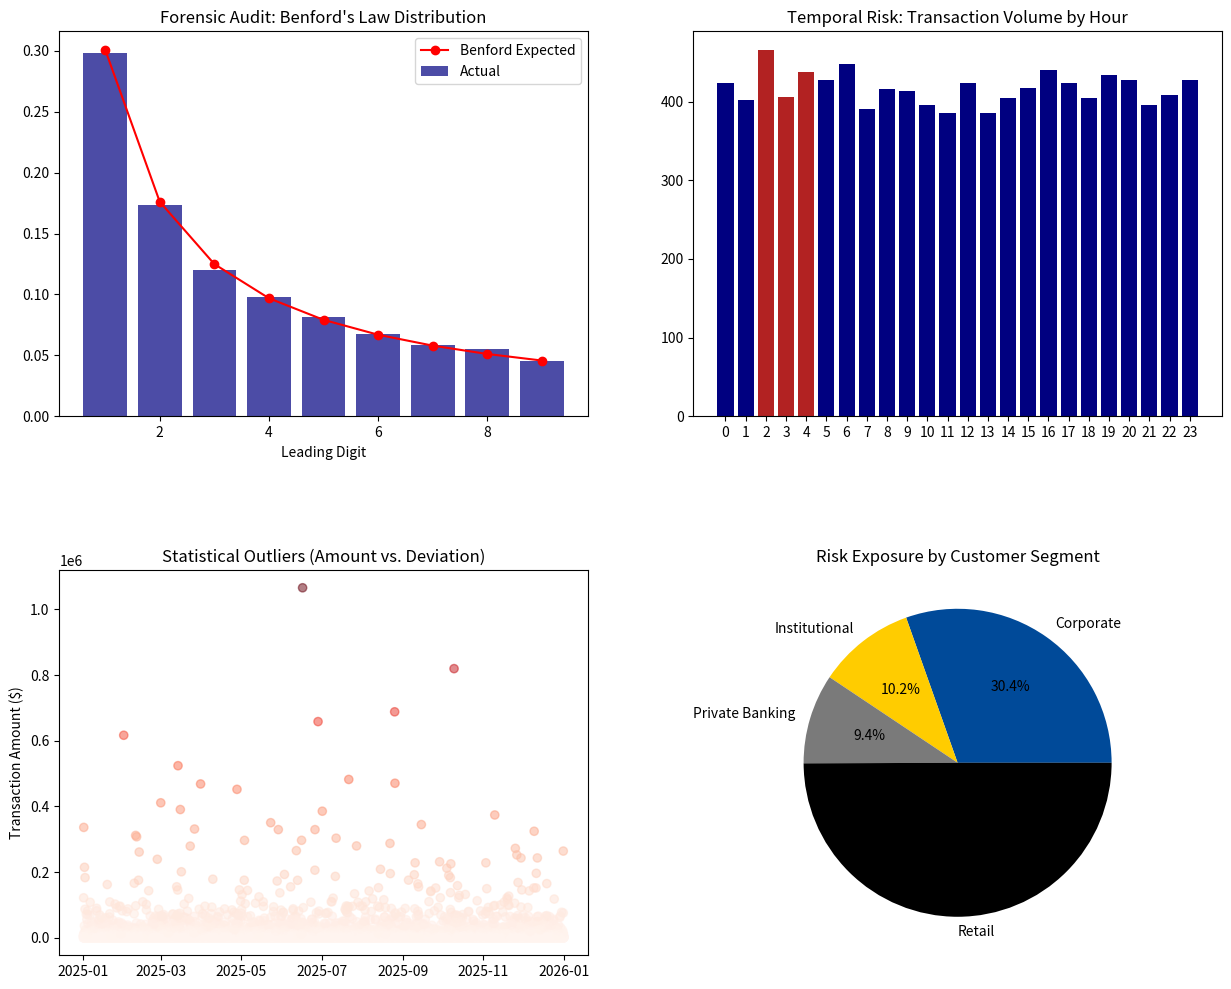

The matplotlib source for this figure:
import numpy as np
import pandas as pd
import matplotlib.pyplot as plt
import re
from scipy import stats
from datetime import datetime, timedelta

# --- 1. SYNTHETIC LEDGER GENERATION ---
def generate_jpmc_data(n=10000):
    np.random.seed(42)
    start_date = datetime(2025, 1, 1)
    
    # Precise timestamps (HH:MM:SS) for temporal risk mapping
    dates = [start_date + timedelta(seconds=np.random.randint(0, 31536000)) for _ in range(n)]
    
    segments = ['Retail', 'Corporate', 'Private Banking', 'Institutional']
    merchants = [
        'Amazon', 'Apple', 'Shell Oil', 'Unknown Casino', 'Global Shell Corp', 
        'Crypto Exchange X', 'Walmart', 'Starbucks', 'Tax Haven Holdings', 'Azure Cloud'
    ]
    
    df = pd.DataFrame({
        'Transaction_ID': [f"JPMC-{i:06d}" for i in range(n)],
        'Timestamp': dates,
        'Amount': np.random.lognormal(mean=7.5, sigma=1.8, size=n) + 0.50,
        'Segment': np.random.choice(segments, n, p=[0.5, 0.3, 0.1, 0.1]),
        'Merchant': np.random.choice(merchants, n),
        'Hour': [d.hour for d in dates]
    })
    
    # Extraction of Lead Digit for Benford's Law Analysis
    df['Lead_Digit'] = df['Amount'].apply(lambda x: int(str(x).replace('.', '').lstrip('0')[0]))
    
    return df

df = generate_jpmc_data()

# --- 2. RISK MONITORING LOGIC (The Business Analyst Engine) ---

# A. Statistical Anomaly Detection (Z-Score)
# Reason: Identifies transactions that are standard deviations away from the mean within their segment.
df['Z_Score'] = stats.zscore(df['Amount'])
anomalies = df[df['Z_Score'] > 3.0]

# B. Regex-Based Forensic Mining
# Reason: Isolates transactions involving high-risk entities like tax havens or casinos.
risk_pattern = r"(Casino|Crypto|Shell|Haven|Unknown)"
df['High_Risk_Flag'] = df['Merchant'].apply(lambda x: 1 if re.search(risk_pattern, x, re.IGNORECASE) else 0)

# C. Benford’s Law Statistical Validation
# Reason: Checks if the data follows a natural logarithmic distribution; deviations suggest fraud.
actual_counts = df['Lead_Digit'].value_counts(normalize=True).sort_index()
expected_benford = np.log10(1 + 1/np.arange(1, 10))

# --- 3. DATA VISUALIZATION REPORT ---
fig, axs = plt.subplots(2, 2, figsize=(15, 12))
plt.subplots_adjust(hspace=0.4)

# Plot 1: Benford's Law Compliance
axs[0, 0].bar(actual_counts.index, actual_counts.values, color='navy', alpha=0.7, label='Actual')
axs[0, 0].plot(range(1, 10), expected_benford, color='red', marker='o', label='Benford Expected')
axs[0, 0].set_title("Forensic Audit: Benford's Law Distribution")
axs[0, 0].set_xlabel("Leading Digit")
axs[0, 0].legend()



# Plot 2: Ghost Hour Analysis (Temporal Risk)
# Reason: High-volume activity during off-peak hours (2AM-4AM) is a red flag for automated laundry.
hourly_vol = df.groupby('Hour')['Amount'].count()
colors = ['firebrick' if (2 <= h <= 4) else 'navy' for h in hourly_vol.index]
axs[0, 1].bar(hourly_vol.index, hourly_vol.values, color=colors)
axs[0, 1].set_title("Temporal Risk: Transaction Volume by Hour")
axs[0, 1].set_xticks(range(0, 24))

# Plot 3: Z-Score Outlier Distribution
# Reason: Visualizes 'Fat-Tail' risks where amounts exceed the normal operational threshold.
axs[1, 0].scatter(df['Timestamp'], df['Amount'], c=df['Z_Score'], cmap='Reds', alpha=0.5)
axs[1, 0].set_title("Statistical Outliers (Amount vs. Deviation)")
axs[1, 0].set_ylabel("Transaction Amount ($)")



# Plot 4: Risk Flag Concentration
# Reason: Shows which segments are most exposed to high-risk merchant categories.
risk_by_segment = df.groupby('Segment')['High_Risk_Flag'].sum()
axs[1, 1].pie(risk_by_segment, labels=risk_by_segment.index, autopct='%1.1f%%', colors=['#004a99', '#ffcc00', '#7a7a7a', '#000000'])
axs[1, 1].set_title("Risk Exposure by Customer Segment")

plt.show()

# --- 4. EXPORT AUDIT TRAIL ---
# Extracting the top 50 high-priority transactions for manual review.
audit_trail = df[df['Z_Score'] > 3.0].sort_values(by='Z_Score', ascending=False)
print("--- HIGH-RISK AUDIT TRAIL ---")
print(audit_trail[['Transaction_ID', 'Merchant', 'Amount', 'Z_Score']].head(10))